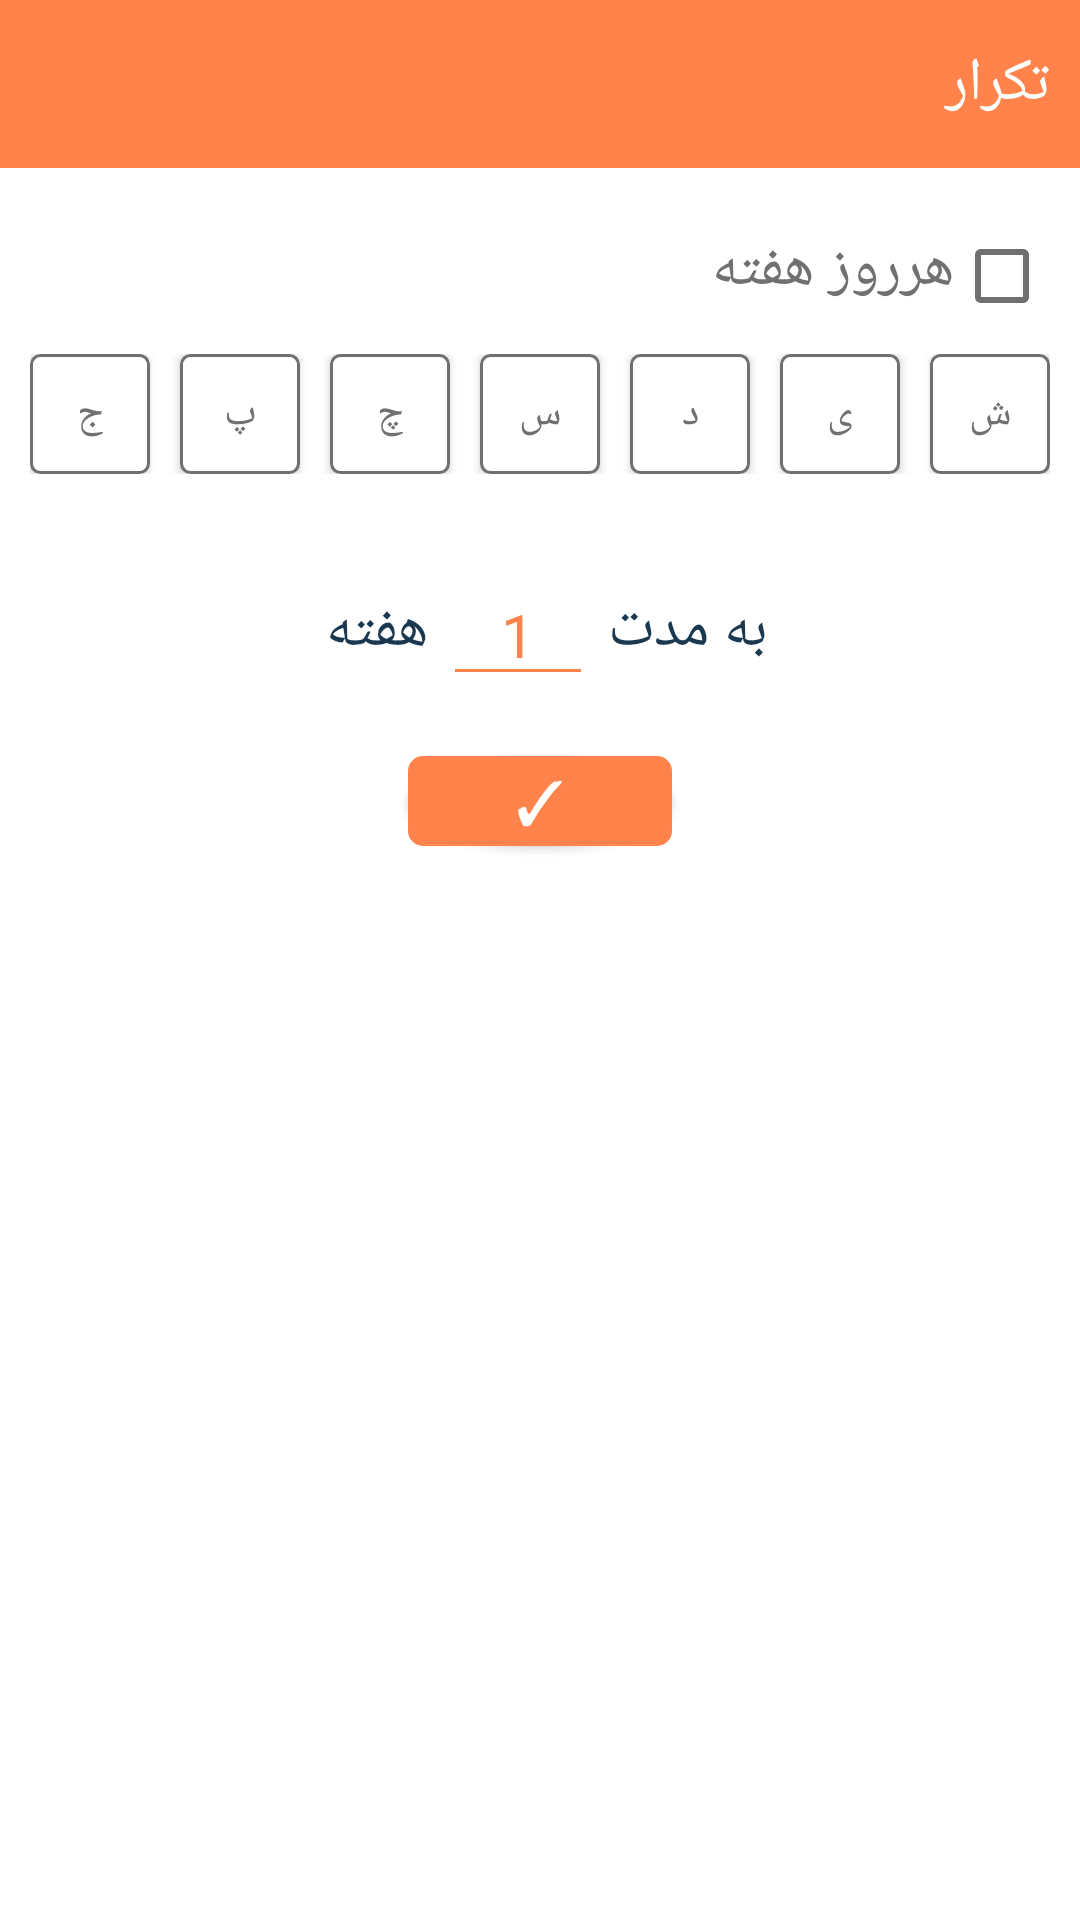

The Android layout XML behind this screen, and the referenced resources:
<!-- AndroidManifest.xml: application theme NoActionBarTheme -->
<!-- res/layout/repeat_layout.xml -->
<?xml version="1.0" encoding="utf-8"?>
<LinearLayout xmlns:android="http://schemas.android.com/apk/res/android"
    android:layout_width="match_parent"
    android:layout_height="match_parent"
    android:orientation="vertical"
    android:background="@android:color/white"
    xmlns:app="http://schemas.android.com/apk/res-auto">

    <androidx.appcompat.widget.Toolbar
        android:id="@+id/tb_repeat_dialog"
        android:layout_width="match_parent"
        android:layout_height="?android:attr/actionBarSize"
        android:theme="@style/ToolbarTheme"
        android:background="@color/Bar"
        app:layout_constraintTop_toTopOf="parent"
        >
        <TextView
            android:layout_width="match_parent"
            android:layout_height="wrap_content"
            android:fontFamily="@font/vazir"
            android:gravity="start"
            android:text="@string/repeat"
            android:layout_marginEnd="10dp"
            android:textColor="@android:color/white"
            android:textSize="20sp" />
    </androidx.appcompat.widget.Toolbar>


    <com.google.android.material.checkbox.MaterialCheckBox
        android:id="@+id/cb_all_days"
        android:layout_width="match_parent"
        android:layout_height="wrap_content"
        android:layout_marginHorizontal="10dp"
        android:layout_marginTop="20dp"
        android:fontFamily="@font/vazir"
        android:gravity="start"
        android:layoutDirection="rtl"
        android:text="@string/daily"
        android:textColor="@color/Gray"
        android:textSize="20sp"
        app:buttonTint="@color/Gray"
        app:layout_constraintEnd_toEndOf="parent"
        app:layout_constraintStart_toStartOf="parent" />

    <androidx.constraintlayout.widget.ConstraintLayout
        android:layout_width="match_parent"
        android:layout_height="wrap_content"
        android:orientation="horizontal"
        android:layout_gravity="center_horizontal"
        android:layout_marginHorizontal="10dp"
        android:layout_marginVertical="10dp"
        >


        <Button
            android:id="@+id/iv_sat"
            android:layout_width="0dp"
            android:layout_height="40dp"
            app:layout_constraintHorizontal_weight="1"
            android:text="ش"
            android:textColor="@color/Gray"
            android:fontFamily="@font/vazir"
            android:background="@drawable/week_days_normal"
            android:layout_marginStart="10dp"
            app:layout_constraintTop_toTopOf="parent"
            app:layout_constraintRight_toRightOf="parent"
            app:layout_constraintLeft_toRightOf="@+id/iv_sun"
            >
        </Button>

        <Button
            android:id="@+id/iv_sun"
            android:layout_width="0dp"
            android:layout_height="40dp"
            app:layout_constraintHorizontal_weight="1"
            android:text="ی"
            android:fontFamily="@font/vazir"
            android:textColor="@color/Gray"
            android:background="@drawable/week_days_normal"
            android:layout_marginStart="10dp"
            app:layout_constraintTop_toTopOf="parent"
            app:layout_constraintRight_toLeftOf="@id/iv_sat"
            app:layout_constraintLeft_toRightOf="@id/iv_mon"
            >
        </Button>


        <Button
            android:id="@+id/iv_mon"
            android:background="@drawable/week_days_normal"
            android:layout_width="0dp"
            android:layout_height="40dp"
            app:layout_constraintHorizontal_weight="1"
            android:text="د"
            android:fontFamily="@font/vazir"
            android:textColor="@color/Gray"
            android:layout_marginStart="10dp"
            app:layout_constraintTop_toTopOf="parent"
            app:layout_constraintRight_toLeftOf="@id/iv_sun"
            app:layout_constraintLeft_toRightOf="@id/iv_tue">
        </Button>


        <Button
            android:id="@+id/iv_tue"
            android:background="@drawable/week_days_normal"
            android:layout_width="0dp"
            android:layout_height="40dp"
            app:layout_constraintHorizontal_weight="1"
            android:text="س"
            android:fontFamily="@font/vazir"
            android:textColor="@color/Gray"
            android:layout_marginStart="10dp"
            app:layout_constraintTop_toTopOf="parent"
            app:layout_constraintRight_toLeftOf="@id/iv_mon"
            app:layout_constraintLeft_toRightOf="@id/iv_wen">
        </Button>


        <Button
            android:id="@+id/iv_wen"
            android:background="@drawable/week_days_normal"
            android:layout_width="0dp"
            android:layout_height="40dp"
            app:layout_constraintHorizontal_weight="1"
            android:text="چ"
            android:fontFamily="@font/vazir"
            android:textColor="@color/Gray"
            android:layout_marginStart="10dp"
            app:layout_constraintTop_toTopOf="parent"
            app:layout_constraintRight_toLeftOf="@id/iv_tue"
            app:layout_constraintLeft_toRightOf="@id/iv_the"
            >
        </Button>

        <Button
            android:id="@+id/iv_the"
            android:background="@drawable/week_days_normal"
            android:layout_width="0dp"
            android:layout_height="40dp"
            app:layout_constraintHorizontal_weight="1"
            android:text="پ"
            android:fontFamily="@font/vazir"
            android:textColor="@color/Gray"
            android:layout_marginStart="10dp"
            app:layout_constraintTop_toTopOf="parent"
            app:layout_constraintRight_toLeftOf="@id/iv_wen"
            app:layout_constraintLeft_toRightOf="@id/iv_fri"
            >
        </Button>

        <Button
            android:id="@+id/iv_fri"
            android:background="@drawable/week_days_normal"
            android:layout_width="0dp"
            android:layout_height="40dp"
            app:layout_constraintHorizontal_weight="1"
            android:text="ج"
            android:fontFamily="@font/vazir"
            android:textColor="@color/Gray"
            app:layout_constraintTop_toTopOf="parent"
            app:layout_constraintRight_toLeftOf="@id/iv_the"
            app:layout_constraintLeft_toLeftOf="parent"
            >
        </Button>

    </androidx.constraintlayout.widget.ConstraintLayout>
    <LinearLayout
        android:layout_width="match_parent"
        android:layout_height="wrap_content"
        android:layout_marginTop="20dp"
        android:layout_marginHorizontal="10dp"
        android:gravity="center"
        android:orientation="horizontal">
        <TextView
            android:layout_width="wrap_content"
            android:layout_height="wrap_content"
            android:text=" هفته "
            android:textSize="20sp"
            android:fontFamily="@font/vazir"
            android:textColor="@color/DarkLight"/>
        <androidx.appcompat.widget.AppCompatEditText
            android:id="@+id/et_numRepeat"
            android:layout_width="50dp"
            android:layout_height="wrap_content"
            android:textSize="20sp"
            android:inputType="number"
            android:gravity="center"
            android:textColor="@color/Bar"
            android:fontFamily="@font/numbers"
            android:backgroundTint="@color/Bar"
            android:text="1"
            android:maxLength="3"/>
        <TextView
            android:layout_width="wrap_content"
            android:layout_height="wrap_content"
            android:text="به مدت "
            android:textSize="20sp"
            android:fontFamily="@font/vazir"
            android:textColor="@color/DarkLight"/>



    </LinearLayout>

    <Button
        android:id="@+id/btn_repeat_confirm"
        android:layout_width="wrap_content"
        android:layout_height="30dp"
        android:layout_gravity="center"
        android:layout_marginVertical="20dp"
        android:background="@drawable/button2"
        android:onClick="commit"
        android:text="@string/tick"
        android:textColor="@android:color/white"
        android:textSize="20sp" />
</LinearLayout>
<!-- resources referenced by this layout -->
<resources>
  <color name="Bar">#FF834B</color>
  <color name="DarkLight">#1B3851</color>
  <color name="Gray">#707070</color>
  <!-- drawable button2 (drawable) -->
  <?xml version="1.0" encoding="utf-8"?>
  <selector xmlns:android="http://schemas.android.com/apk/res/android">
      <item android:state_pressed="true">
          <shape android:shape="rectangle">
              <solid android:color="@color/peach"/>
              <corners android:radius="10dp"/>
          </shape>
      </item>
      <item android:drawable="@drawable/button2_normal"/>
  </selector>
  <!-- drawable week_days_normal (drawable) -->
  <?xml version="1.0" encoding="utf-8"?>
  <shape xmlns:android="http://schemas.android.com/apk/res/android"
      android:shape="rectangle">
      <solid android:color="@android:color/white"/>
      <stroke android:color="@color/Gray" android:width="1dp"/>
      <corners android:radius="3dp"/>
  </shape>
  <string name="daily">هرروز هفته</string>
  <string name="repeat">تکرار</string>
  <string name="tick">"\u2713"</string>
  <style name="ToolbarTheme" parent="@style/ThemeOverlay.AppCompat.ActionBar">
          <item name="colorControlNormal">@android:color/white</item>
      </style>
  <style name="NoActionBarTheme" parent="Theme.AppCompat.Light.NoActionBar">
          <item name="colorPrimary">@color/BGMain</item>
          <item name="colorPrimaryDark">@color/Bar</item>
          <item name="colorAccent">@color/BGMain</item>
      </style>
  <color name="peach">#FEE4D9</color>
  <!-- drawable button2_normal (drawable) -->
  <?xml version="1.0" encoding="utf-8"?>
  <shape xmlns:android="http://schemas.android.com/apk/res/android"
      android:shape="rectangle">
      <corners android:radius="5dp"/>
      <solid android:color="@color/Bar"/>
  </shape>
  <color name="BGMain">#FF9364</color>
</resources>
